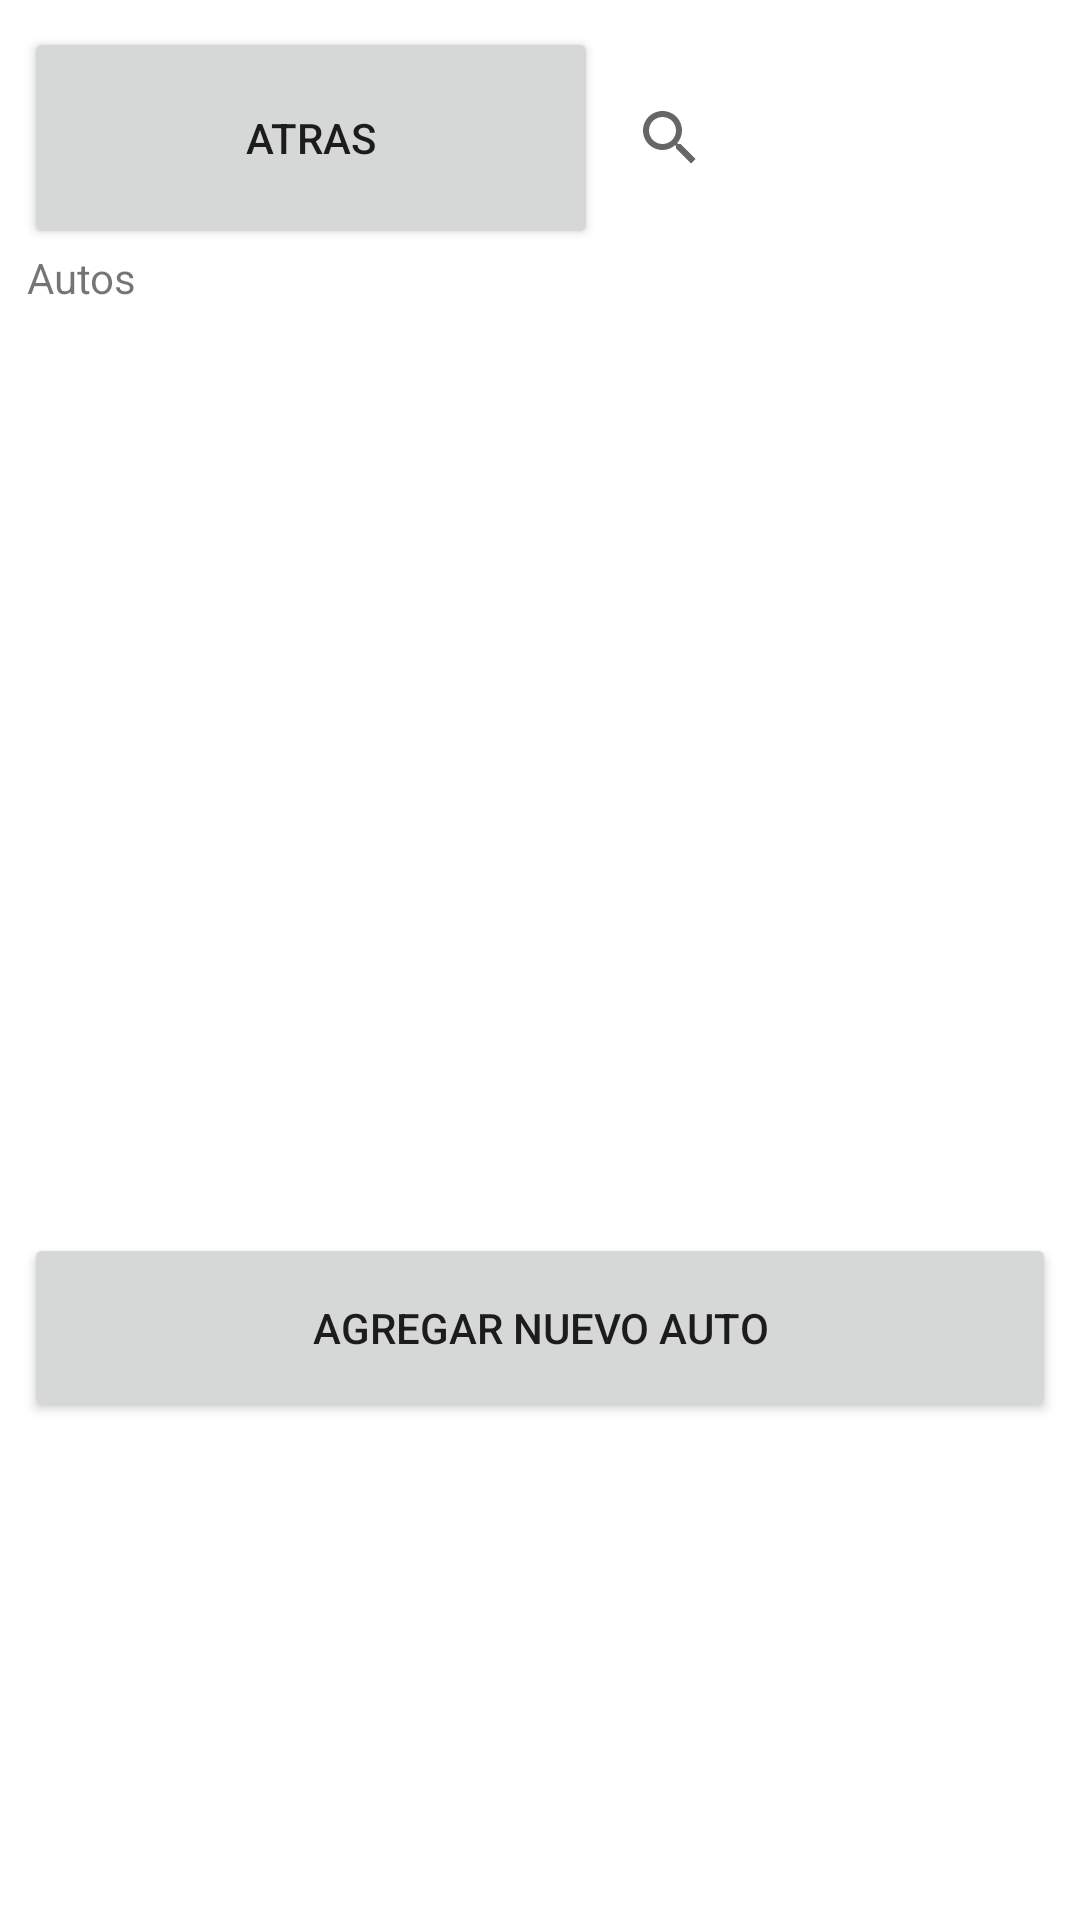

Here is an Android app screen rendered from its layout file. Give the layout XML and the strings, colors and styles it references.
<!-- AndroidManifest.xml: application theme Theme.CarritosVersionFinal -->
<!-- res/layout/activity_autos.xml -->
<?xml version="1.0" encoding="utf-8"?>
<androidx.constraintlayout.widget.ConstraintLayout xmlns:android="http://schemas.android.com/apk/res/android"
    xmlns:app="http://schemas.android.com/apk/res-auto"
    xmlns:tools="http://schemas.android.com/tools"
    android:layout_width="match_parent"
    android:layout_height="match_parent"
    tools:context=".AutosActivity">

    <LinearLayout
        android:layout_width="match_parent"
        android:layout_height="match_parent"
        android:layout_marginStart="8dp"
        android:layout_marginTop="8dp"
        android:layout_marginEnd="8dp"
        android:layout_marginBottom="8dp"
        android:orientation="vertical"
        app:layout_constraintBottom_toBottomOf="parent"
        app:layout_constraintEnd_toEndOf="parent"
        app:layout_constraintStart_toStartOf="parent"
        app:layout_constraintTop_toTopOf="parent">

        <LinearLayout
            android:layout_width="match_parent"
            android:layout_height="74dp"
            android:layout_marginTop="1dp"
            android:layout_marginEnd="1dp"
            android:orientation="horizontal">

            <Button
                android:id="@+id/buttonAtrasAut"
                android:layout_width="wrap_content"
                android:layout_height="match_parent"
                android:layout_weight="1"
                android:text="@string/buttonAtras" />

            <SearchView
                android:layout_width="wrap_content"
                android:layout_height="match_parent"
                android:layout_weight="1" />
        </LinearLayout>

        <LinearLayout
            android:layout_width="match_parent"
            android:layout_height="327dp"
            android:layout_marginStart="1dp"
            android:layout_marginEnd="1dp"
            android:layout_marginBottom="1dp"
            android:orientation="vertical">

            <TextView
                android:id="@+id/textView4"
                android:layout_width="match_parent"
                android:layout_height="wrap_content"
                android:text="@string/textAutos" />

            <ListView
                android:layout_width="match_parent"
                android:layout_height="392dp" />
        </LinearLayout>

        <LinearLayout
            android:layout_width="match_parent"
            android:layout_height="63dp"
            android:orientation="horizontal">

            <Button
                android:id="@+id/buttonAgregarNuevoAuto"
                android:layout_width="match_parent"
                android:layout_height="match_parent"
                android:text="@string/buttonAgregarAuto" />
        </LinearLayout>

    </LinearLayout>
</androidx.constraintlayout.widget.ConstraintLayout>
<!-- resources referenced by this layout -->
<resources>
  <string name="buttonAgregarAuto">Agregar nuevo Auto</string>
  <string name="buttonAtras">Atras</string>
  <string name="textAutos">Autos</string>
  <style name="Theme.CarritosVersionFinal" parent="Theme.MaterialComponents.DayNight.DarkActionBar">
          
          <item name="colorPrimary">@color/purple_500</item>
          <item name="colorPrimaryVariant">@color/purple_700</item>
          <item name="colorOnPrimary">@color/white</item>
          
          <item name="colorSecondary">@color/teal_200</item>
          <item name="colorSecondaryVariant">@color/teal_700</item>
          <item name="colorOnSecondary">@color/black</item>
          
          <item name="android:statusBarColor">?attr/colorPrimaryVariant</item>
          
      </style>
  <!-- not gathered from this repository: default colours our renderer supplied (Android Studio template values) -->
  <color name="purple_500">#FF6200EE</color>
  <color name="purple_700">#FF3700B3</color>
  <color name="teal_200">#FF03DAC5</color>
  <color name="teal_700">#FF018786</color>
  <color name="black">#FF000000</color>
  <color name="white">#FFFFFFFF</color>
</resources>
